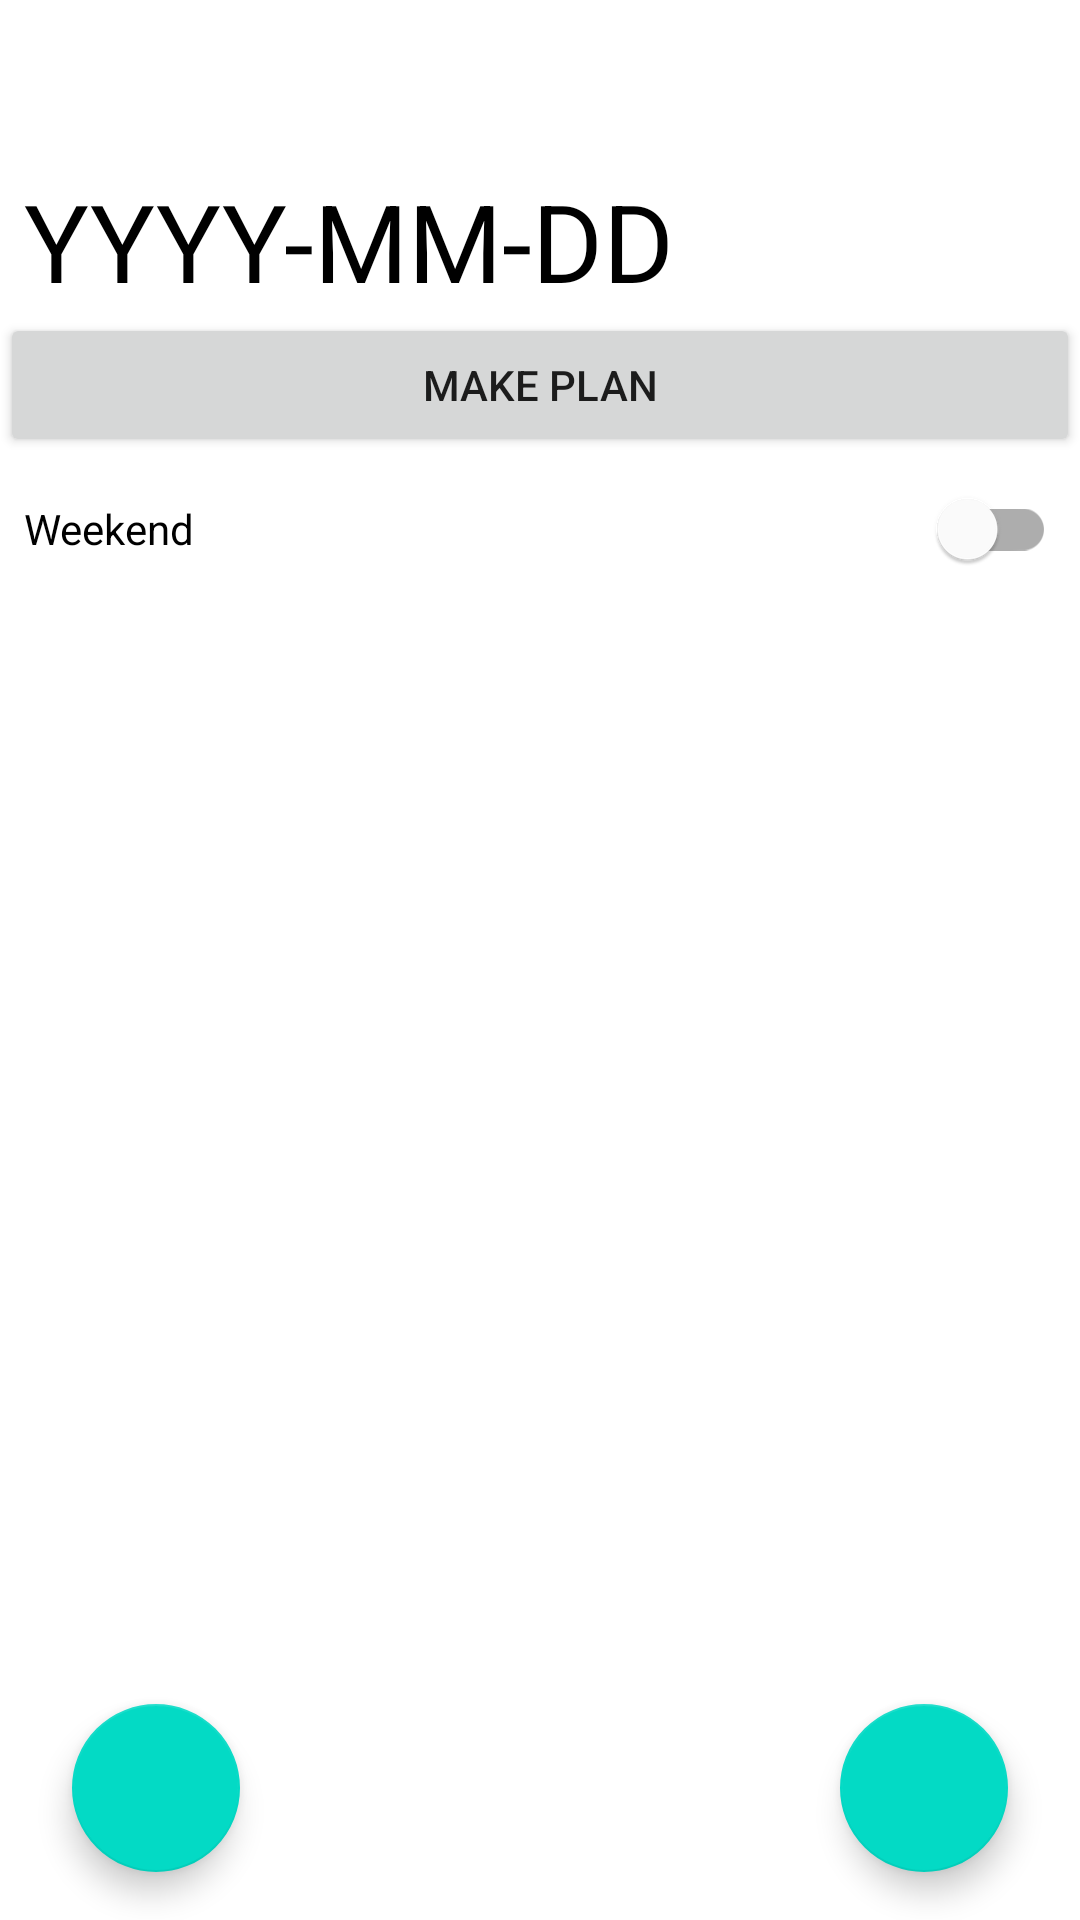

Here is an Android app screen rendered from its layout file. Give the layout XML and the strings, colors and styles it references.
<!-- AndroidManifest.xml: application theme Theme.TaskManager -->
<!-- res/layout/fragment_planner.xml -->
<?xml version="1.0" encoding="utf-8"?>
<androidx.coordinatorlayout.widget.CoordinatorLayout xmlns:android="http://schemas.android.com/apk/res/android"
    xmlns:app="http://schemas.android.com/apk/res-auto"
    xmlns:tools="http://schemas.android.com/tools"
    android:id="@+id/plannerFragment_layout"
    android:layout_width="match_parent"
    android:layout_height="match_parent"
    android:paddingTop="?actionBarSize"
    tools:context=".fragments.task_holders.planner.PlannerFragment">

    <LinearLayout
        android:id="@+id/plannerFragment_linear"
        android:layout_width="match_parent"
        android:layout_height="wrap_content"
        android:orientation="vertical">

        <TextView
            android:id="@+id/plannerFragment_textView"
            android:layout_width="match_parent"
            android:layout_height="wrap_content"
            android:paddingHorizontal="8dp"
            android:text="@string/localDate_pattern"
            android:textColor="@color/black"
            android:textSize="36sp" />

        <Button
            android:id="@+id/plannerFragment_makePlanBtn"
            android:layout_width="match_parent"
            android:layout_height="wrap_content"
            android:text="@string/make_plan" />

        <com.google.android.material.switchmaterial.SwitchMaterial
            android:id="@+id/plannerFragment_switchIsWeekend"
            android:layout_width="match_parent"
            android:layout_height="wrap_content"
            android:paddingHorizontal="8dp"
            android:text="@string/weekend_string" />

        <androidx.recyclerview.widget.RecyclerView
            android:id="@+id/plannerFragment_recycler"
            android:layout_width="match_parent"
            android:layout_height="wrap_content"
            app:layoutManager="androidx.recyclerview.widget.LinearLayoutManager" />
    </LinearLayout>

    <com.google.android.material.floatingactionbutton.FloatingActionButton
        android:id="@+id/plannerFragment_addTaskFab"
        android:layout_width="wrap_content"
        android:layout_height="wrap_content"
        android:layout_marginEnd="24dp"
        android:layout_marginBottom="16dp"
        android:src="@drawable/ic_baseline_add_circle_outline_24"
        app:layout_anchor="@id/plannerFragment_bottom"
        app:layout_anchorGravity="top|end"
        tools:ignore="ContentDescription"/>

    <com.google.android.material.floatingactionbutton.FloatingActionButton
        android:id="@+id/plannerFragment_showCalendarFab"
        android:layout_width="wrap_content"
        android:layout_height="wrap_content"
        android:layout_marginStart="24dp"
        android:layout_marginBottom="16dp"
        android:src="@drawable/ic_baseline_calendar_today_24"
        app:layout_anchor="@id/plannerFragment_bottom"
        app:layout_anchorGravity="top|start"
        tools:ignore="ContentDescription"/>

    <include
        android:id="@+id/plannerFragment_bottom"
        layout="@layout/bottom_choose_date" />

</androidx.coordinatorlayout.widget.CoordinatorLayout>
<!-- res/layout/bottom_choose_date.xml (included above) -->
<?xml version="1.0" encoding="utf-8"?>
<LinearLayout xmlns:android="http://schemas.android.com/apk/res/android"
    xmlns:app="http://schemas.android.com/apk/res-auto"
    android:background="@color/white"
    android:layout_width="match_parent"
    android:layout_height="wrap_content"
    android:orientation="vertical"
    android:paddingVertical="12dp"
    app:behavior_hideable="true"
    app:behavior_peekHeight="40dp"
    app:layout_behavior="@string/bottom_sheet_behavior">

    <TextView
        android:layout_width="match_parent"
        android:layout_height="40dp"
        android:background="@color/cardview_dark_background"/>

    <CalendarView
        android:id="@+id/bottomSheet_calendar"
        android:layout_width="match_parent"
        android:layout_height="wrap_content" />

</LinearLayout>
<!-- resources referenced by this layout -->
<resources>
  <color name="black">#FF000000</color>
  <color name="white">#FFFFFFFF</color>
  <string name="localDate_pattern">YYYY-MM-DD</string>
  <string name="make_plan">Make plan</string>
  <string name="weekend_string">Weekend</string>
  <style name="Theme.TaskManager" parent="Theme.MaterialComponents.DayNight.NoActionBar">
          
          <item name="colorPrimary">@color/purple_500</item>
          <item name="colorPrimaryVariant">@color/purple_700</item>
          <item name="colorOnPrimary">@color/white</item>
          
          <item name="colorSecondary">@color/teal_200</item>
          <item name="colorSecondaryVariant">@color/teal_700</item>
          <item name="colorOnSecondary">@color/black</item>
          
          <item name="android:statusBarColor" tools:targetApi="l">?attr/colorPrimaryVariant</item>
          
      </style>
  <color name="purple_500">#FF6200EE</color>
  <color name="purple_700">#FF3700B3</color>
  <color name="teal_200">#FF03DAC5</color>
  <color name="teal_700">#FF018786</color>
</resources>
